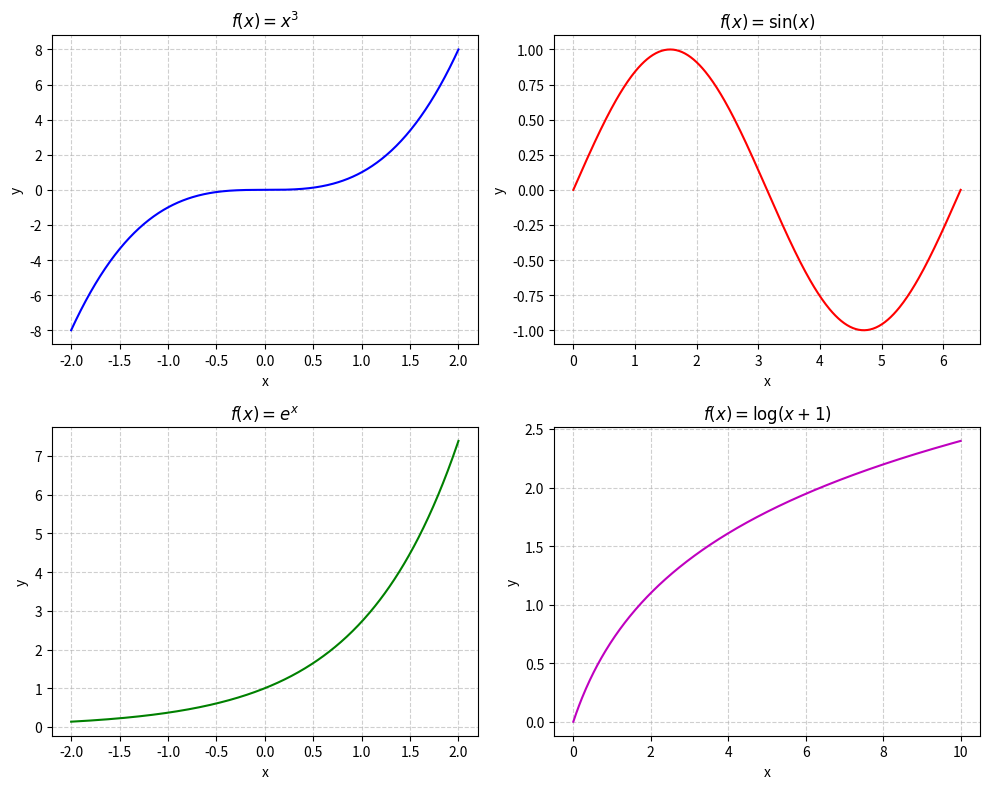
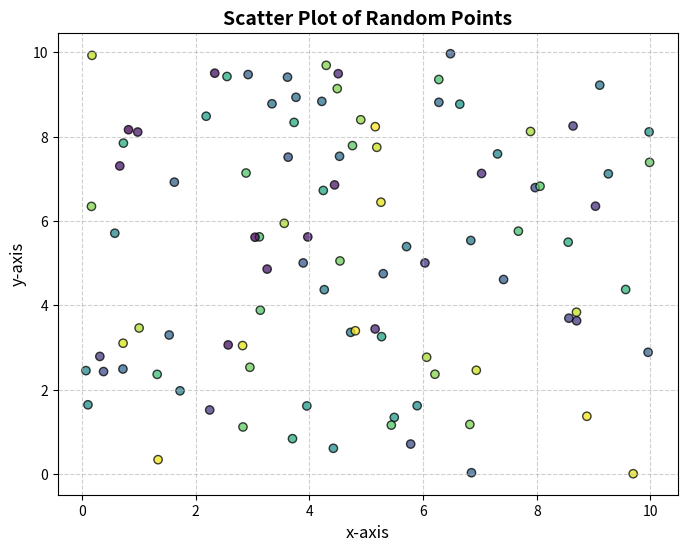
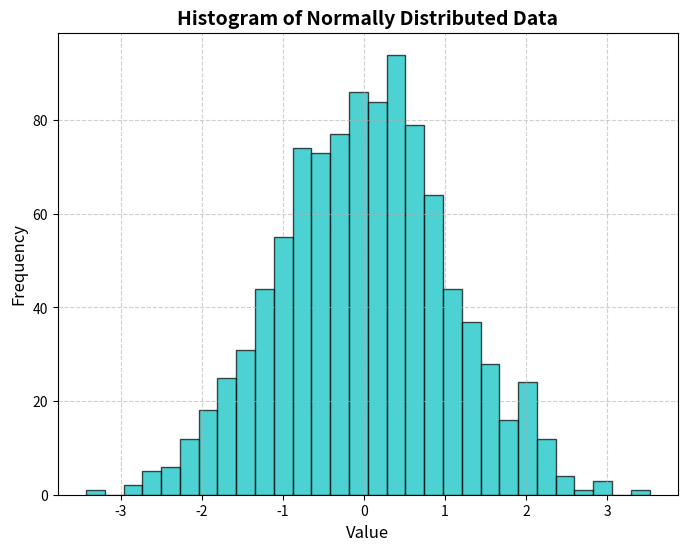

Generate these figures, in order, with matplotlib:
import numpy as np
import matplotlib.pyplot as plt

# Create a 2x2 grid of subplots
fig, axes = plt.subplots(2, 2, figsize=(10, 8))

# Define x values
x = np.linspace(-2, 2, 400)

# Top-left: f(x) = x^3
axes[0, 0].plot(x, x**3, color='b')
axes[0, 0].set_title('$f(x) = x^3$')
axes[0, 0].set_xlabel('x')
axes[0, 0].set_ylabel('y')
axes[0, 0].grid(True, linestyle='--', alpha=0.6)

# Top-right: f(x) = sin(x)
x_sin = np.linspace(0, 2 * np.pi, 400)
axes[0, 1].plot(x_sin, np.sin(x_sin), color='r')
axes[0, 1].set_title('$f(x) = \sin(x)$')
axes[0, 1].set_xlabel('x')
axes[0, 1].set_ylabel('y')
axes[0, 1].grid(True, linestyle='--', alpha=0.6)

# Bottom-left: f(x) = e^x
x_exp = np.linspace(-2, 2, 400)
axes[1, 0].plot(x_exp, np.exp(x_exp), color='g')
axes[1, 0].set_title('$f(x) = e^x$')
axes[1, 0].set_xlabel('x')
axes[1, 0].set_ylabel('y')
axes[1, 0].grid(True, linestyle='--', alpha=0.6)

# Bottom-right: f(x) = log(x+1) for x >= 0
x_log = np.linspace(0, 10, 400)
axes[1, 1].plot(x_log, np.log(x_log + 1), color='m')
axes[1, 1].set_title('$f(x) = \log(x+1)$')
axes[1, 1].set_xlabel('x')
axes[1, 1].set_ylabel('y')
axes[1, 1].grid(True, linestyle='--', alpha=0.6)

# Adjust layout
plt.tight_layout()

# Show the plots
plt.show()

# Scatter Plot of 100 random points
plt.figure(figsize=(8, 6))
x_scatter = np.random.uniform(0, 10, 100)
y_scatter = np.random.uniform(0, 10, 100)
colors = np.random.rand(100)
plt.scatter(x_scatter, y_scatter, c=colors, cmap='viridis', alpha=0.75, edgecolors='black')

# Customize the plot
plt.xlabel('x-axis', fontsize=12)
plt.ylabel('y-axis', fontsize=12)
plt.title('Scatter Plot of Random Points', fontsize=14, fontweight='bold')
plt.grid(True, linestyle='--', alpha=0.6)

# Show the scatter plot
plt.show()

# Histogram of 1000 random values from a normal distribution
plt.figure(figsize=(8, 6))
data = np.random.normal(0, 1, 1000)
plt.hist(data, bins=30, color='c', alpha=0.7, edgecolor='black')

# Customize the plot
plt.xlabel('Value', fontsize=12)
plt.ylabel('Frequency', fontsize=12)
plt.title('Histogram of Normally Distributed Data', fontsize=14, fontweight='bold')
plt.grid(True, linestyle='--', alpha=0.6)

# Show the histogram
plt.show()
